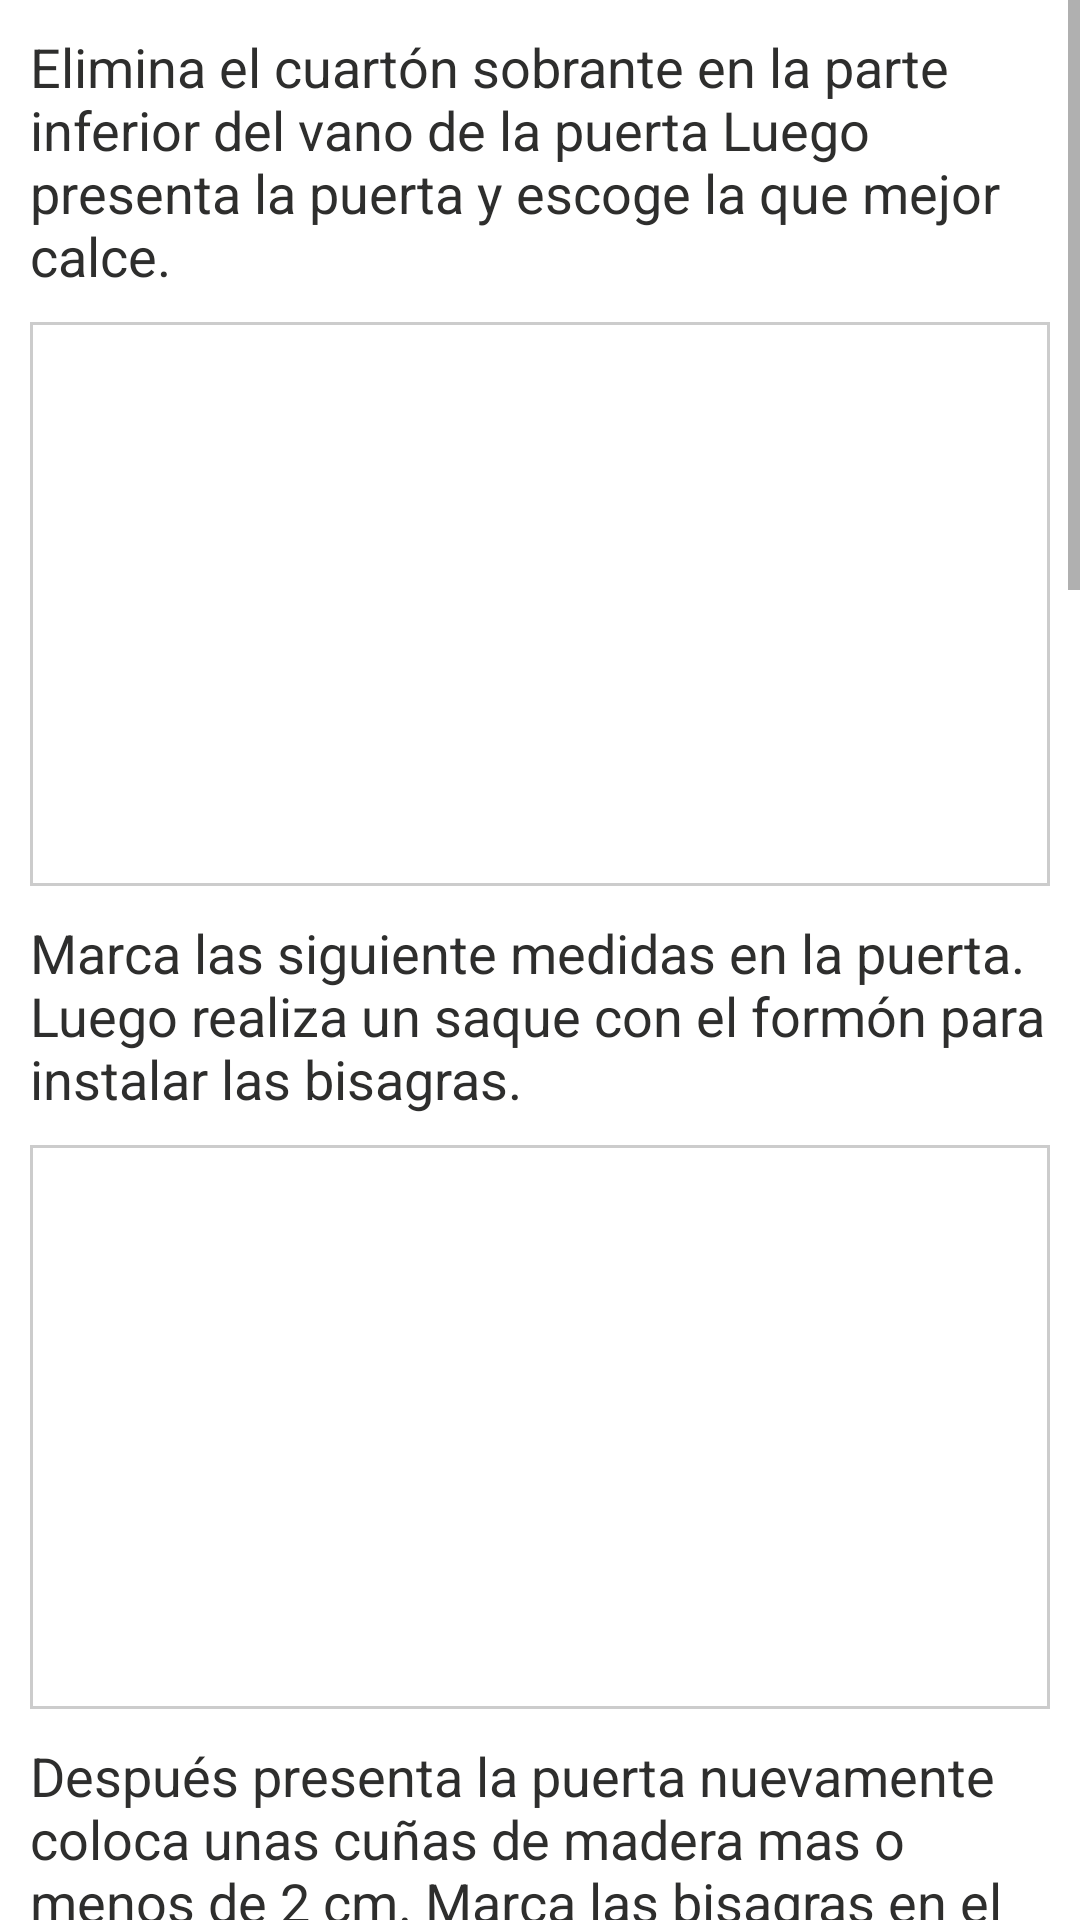

Write the Android layout XML for this screen, with the resource values it uses.
<!-- AndroidManifest.xml: fallback theme Theme.MaterialComponents.DayNight.NoActionBar -->
<!-- res/layout/manual_door_and_windows.xml -->
<?xml version="1.0" encoding="utf-8"?>
<ScrollView xmlns:android="http://schemas.android.com/apk/res/android"
    android:layout_width="fill_parent"
    android:layout_height="fill_parent" >

    <LinearLayout
        android:layout_width="fill_parent"
        android:layout_height="wrap_content"
        android:orientation="vertical"
        android:padding="10dp" >

        <TextView
            style="@style/TextViewCustomC"
            android:layout_width="fill_parent"
            android:layout_height="wrap_content"
            android:text="@string/manual_door_and_windows_1" />

        <LinearLayout
            style="@style/LinearLayoutThumbnails"
            android:layout_width="fill_parent"
            android:layout_height="wrap_content" >

            <LinearLayout
                style="@style/LinearLayoutThumbnailsWrapper"
                android:layout_width="fill_parent"
                android:layout_height="wrap_content" >

                <ImageView
                    android:id="@+id/imageViewManualDoorWindowsA"
                    style="@style/ImageViewCustom"
                    android:layout_height="@dimen/manual_image_height_b" />
            </LinearLayout>
        </LinearLayout>
        
        <TextView
            style="@style/TextViewCustomC"
            android:layout_width="fill_parent"
            android:layout_height="wrap_content"
            android:text="@string/manual_door_and_windows_3" />
        
        <LinearLayout
            style="@style/LinearLayoutThumbnails"
            android:layout_width="fill_parent"
            android:layout_height="wrap_content" >

            <LinearLayout
                style="@style/LinearLayoutThumbnailsWrapper"
                android:layout_width="fill_parent"
                android:layout_height="wrap_content" >

                <ImageView
                    android:id="@+id/imageViewManualDoorWindowsB"
                    style="@style/ImageViewCustom"
                    android:layout_height="@dimen/manual_image_height_b" />
            </LinearLayout>
        </LinearLayout>
        
        <TextView
            style="@style/TextViewCustomC"
            android:layout_width="fill_parent"
            android:layout_height="wrap_content"
            android:text="@string/manual_door_and_windows_5" />
        
        <TextView
            style="@style/TextViewCustomB"
            android:layout_width="fill_parent"
            android:layout_height="wrap_content"
            android:text="@string/manual_door_and_windows_6" />
        
        <TextView
            style="@style/TextViewCustomC"
            android:layout_width="fill_parent"
            android:layout_height="wrap_content"
            android:text="@string/manual_door_and_windows_7" />
        
        <LinearLayout
            style="@style/LinearLayoutThumbnails"
            android:layout_width="fill_parent"
            android:layout_height="wrap_content" >

            <LinearLayout
                style="@style/LinearLayoutThumbnailsWrapper"
                android:layout_width="fill_parent"
                android:layout_height="wrap_content" >

                <ImageView
                    android:id="@+id/imageViewManualDoorWindowsC"
                    style="@style/ImageViewCustom"
                    android:layout_height="@dimen/manual_image_height_b" />
            </LinearLayout>
        </LinearLayout>
        
        <LinearLayout
            style="@style/LinearLayoutThumbnails"
            android:layout_width="fill_parent"
            android:layout_height="wrap_content" >

            <LinearLayout
                style="@style/LinearLayoutThumbnailsWrapper"
                android:layout_width="fill_parent"
                android:layout_height="wrap_content" >

                <ImageView
                    android:id="@+id/imageViewManualDoorWindowsD"
                    style="@style/ImageViewCustom"
                    android:layout_height="@dimen/manual_image_height_b" />
            </LinearLayout>
        </LinearLayout>
        
        <TextView
            style="@style/TextViewCustomC"
            android:layout_width="fill_parent"
            android:layout_height="wrap_content"
            android:text="@string/manual_door_and_windows_10" />
        
        <TextView
            style="@style/TextViewCustomB"
            android:layout_width="fill_parent"
            android:layout_height="wrap_content"
            android:text="@string/manual_door_and_windows_11" />
        
        <TextView
            style="@style/TextViewCustomC"
            android:layout_width="fill_parent"
            android:layout_height="wrap_content"
            android:text="@string/manual_door_and_windows_12" />
        
        <TextView
            style="@style/TextViewCustomC"
            android:layout_width="fill_parent"
            android:layout_height="wrap_content"
            android:text="@string/manual_door_and_windows_13" />
        
        <LinearLayout
            style="@style/LinearLayoutThumbnails"
            android:layout_width="fill_parent"
            android:layout_height="wrap_content" >

            <LinearLayout
                style="@style/LinearLayoutThumbnailsWrapper"
                android:layout_width="fill_parent"
                android:layout_height="wrap_content" >

                <ImageView
                    android:id="@+id/imageViewManualDoorWindowsE"
                    style="@style/ImageViewCustom"
                    android:layout_height="@dimen/manual_image_height_b" />
            </LinearLayout>
        </LinearLayout>
        
        <TextView
            style="@style/TextViewCustomC"
            android:layout_width="fill_parent"
            android:layout_height="wrap_content"
            android:text="@string/manual_door_and_windows_15" />
        
        <LinearLayout
            style="@style/LinearLayoutThumbnails"
            android:layout_width="fill_parent"
            android:layout_height="wrap_content" >

            <LinearLayout
                style="@style/LinearLayoutThumbnailsWrapper"
                android:layout_width="fill_parent"
                android:layout_height="wrap_content" >

                <ImageView
                    android:id="@+id/imageViewManualDoorWindowsF"
                    style="@style/ImageViewCustom"
                    android:layout_height="@dimen/manual_image_height_b" />
            </LinearLayout>
        </LinearLayout>
        
    </LinearLayout>

</ScrollView>
<!-- resources referenced by this layout -->
<resources>
  <dimen name="manual_image_height_b">180dp</dimen>
  <string name="manual_door_and_windows_1">Elimina el cuartón sobrante en la parte inferior del vano de la puerta Luego presenta la puerta y escoge la que mejor calce.</string>
  <string name="manual_door_and_windows_10">Al finalizar coloca los pasadores en puerta y ventanas y la aldaba en la puerta.</string>
  <string name="manual_door_and_windows_11">Recuerda:</string>
  <string name="manual_door_and_windows_12">• Si la puerta o ventanas no calzan nunca las corte, utiliza el formón y el cepillo para madera. Pide el apoyo de tu jefe(a) de construcción.</string>
  <string name="manual_door_and_windows_13">Debemos instalar 4 ventanas por lo tanto en el primer paso es presentarlas en cada vano para conseguir aquel que calce mejor en cada una.</string>
  <string name="manual_door_and_windows_15">Marca las siguiente medidas en las ventanas Luego realiza un saque con el formón para instalar las bisagras. Después presenta las ventanas nuevamente, Marca las bisagras en el panel y realiza un saque con el formón Fija la ventana con tornillos.</string>
  <string name="manual_door_and_windows_3">Marca las siguiente medidas en la puerta. Luego realiza un saque con el formón para instalar las bisagras.</string>
  <string name="manual_door_and_windows_5">Después presenta la puerta nuevamente coloca unas cuñas de madera mas o menos de 2 cm. Marca las bisagras en el panel y realiza un saque con el formón. Luego coloca la puerta y fijala atornillando las bisagras.</string>
  <string name="manual_door_and_windows_6">¿Como colocarlas?</string>
  <string name="manual_door_and_windows_7">Ahora solo resta colocar la ventanas y puertas para terminar la vivienda sigue los siguientes pasos:</string>
  <style name="ImageViewCustom">     
      	<item name="android:layout_width">wrap_content</item>     
      	<item name="android:layout_height">@dimen/manual_image_height</item>
      	<item name="android:layout_margin">3dp</item>    
  	</style>
  <style name="LinearLayoutThumbnails">     
      	<item name="android:layout_width">fill_parent</item>     
      	<item name="android:layout_height">wrap_content</item>
      	<item name="android:padding">1dp</item>
      	<item name="android:layout_marginBottom">10dp</item>
      	<item name="android:orientation">vertical</item>
      	<item name="android:background">@color/image_border</item>    
  	</style>
  <style name="LinearLayoutThumbnailsWrapper">     
      	<item name="android:layout_width">fill_parent</item>     
      	<item name="android:layout_height">wrap_content</item>
      	<item name="android:orientation">vertical</item>
      	<item name="android:background">@color/white</item>    
  	</style>
  <style name="TextViewCustomB" parent="@android:style/TextAppearance.Medium">
          <item name="android:layout_width">fill_parent</item>
          <item name="android:layout_height">wrap_content</item>
          <item name="android:textColor">@color/text_a</item>
          <item name="android:textSize">20sp</item>
          <item name="android:textStyle">bold</item>
          <item name="android:paddingBottom">10dp</item>
      </style>
  <style name="TextViewCustomC" parent="@android:style/TextAppearance.Medium">
          <item name="android:layout_width">fill_parent</item>
          <item name="android:layout_height">wrap_content</item>
          <item name="android:textColor">@color/text_c</item>
          <item name="android:textSize">18sp</item>
          <item name="android:paddingBottom">10dp</item>
      </style>
  <dimen name="manual_image_height">200dp</dimen>
  <color name="image_border">#cccccc</color>
  <color name="white">#ffffff</color>
  <color name="text_a">#1f6fb4</color>
  <color name="text_c">#2e2e2d</color>
</resources>
